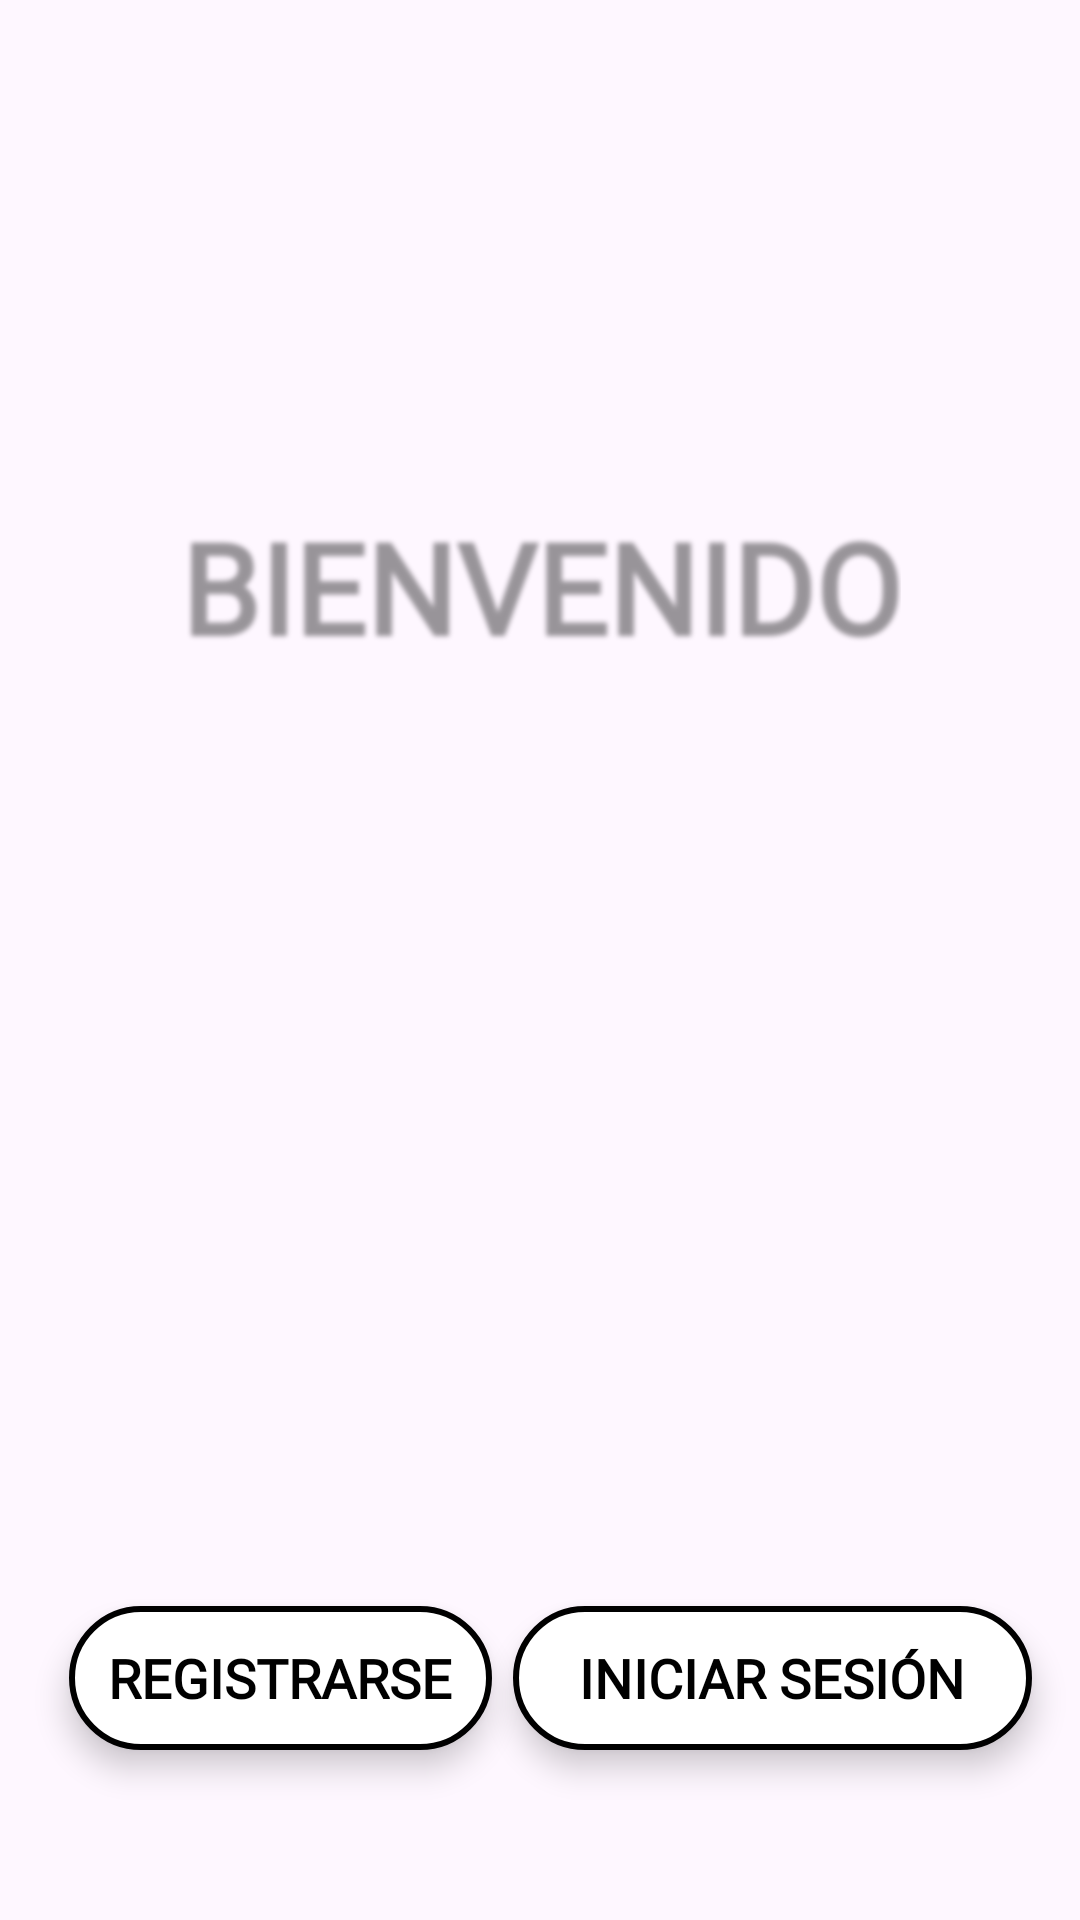

Here is an Android app screen rendered from its layout file. Give the layout XML and the strings, colors and styles it references.
<!-- AndroidManifest.xml: application theme Theme.Cuidame -->
<!-- res/layout/activity_welcome.xml -->
<?xml version="1.0" encoding="utf-8"?>
<androidx.constraintlayout.widget.ConstraintLayout xmlns:android="http://schemas.android.com/apk/res/android"
    xmlns:app="http://schemas.android.com/apk/res-auto"
    xmlns:tools="http://schemas.android.com/tools"
    android:id="@+id/main"
    android:layout_width="match_parent"
    android:layout_height="match_parent"
    tools:context=".Welcome">

    
    <ImageView
        android:id="@+id/fondo"
        android:layout_width="0dp"
        android:layout_height="0dp"
        android:adjustViewBounds="true"
        android:contentDescription="@string/descripcionImagen"
        android:scaleType="centerCrop"
        app:layout_constraintBottom_toBottomOf="parent"
        app:layout_constraintEnd_toEndOf="parent"
        app:layout_constraintStart_toStartOf="parent"
        app:layout_constraintTop_toTopOf="parent"
        tools:ignore="ContentDescription" />

    <TextView
        android:id="@+id/textView"
        android:layout_width="wrap_content"
        android:layout_height="wrap_content"
        android:text="@string/bienvenido"
        android:textColor="@android:color/transparent"
        android:textSize="42sp"
        android:textStyle="bold"
        android:fontFamily="@font/fredoka"
        android:gravity="center"
        android:layerType="software"
        android:shadowColor="#66000000"
        android:shadowDx="1"
        android:shadowDy="1"
        android:shadowRadius="4"
        app:layout_constraintTop_toTopOf="parent"
        app:layout_constraintStart_toStartOf="parent"
        app:layout_constraintEnd_toEndOf="parent"
        app:layout_constraintBottom_toTopOf="@+id/imageView"
        app:layout_constraintVertical_bias="0.25" />



    <ImageView
        android:id="@+id/imageView"
        android:layout_width="wrap_content"
        android:layout_height="wrap_content"
        android:layout_marginTop="724dp"
        android:contentDescription="@string/descripcionImagen"
        app:layout_constraintStart_toStartOf="parent"
        app:layout_constraintTop_toTopOf="parent"
        app:srcCompat="@drawable/forma_invertida" />

    <Button
        android:id="@+id/btnIniciarSesion"
        android:layout_width="173dp"
        android:layout_height="wrap_content"
        android:layout_marginEnd="16dp"
        android:layout_marginStart="32dp"
        android:background="@drawable/btn_ripple"
        android:elevation="6dp"
        android:fontFamily="@font/fredoka"
        android:stateListAnimator="@null"
        android:text="@string/iniciarSesion"
        android:textColor="@color/negro"
        android:textSize="18sp"
        android:textStyle="bold"
        app:layout_constraintBottom_toBottomOf="parent"
        app:layout_constraintEnd_toEndOf="parent"
        app:layout_constraintTop_toBottomOf="@+id/textView"
        app:layout_constraintVertical_bias="0.846" />

    <Button
        android:id="@+id/btnRegistrarse"
        android:layout_width="141dp"
        android:layout_height="wrap_content"
        android:layout_marginStart="16dp"
        android:background="@drawable/btn_ripple"
        android:elevation="6dp"
        android:fontFamily="@font/fredoka"
        android:stateListAnimator="@null"
        android:text="@string/registro"
        android:textColor="@color/negro"
        android:textSize="18sp"
        android:textStyle="bold"
        app:layout_constraintBottom_toBottomOf="parent"
        app:layout_constraintEnd_toStartOf="@+id/btnIniciarSesion"
        app:layout_constraintHorizontal_bias="0.507"
        app:layout_constraintStart_toStartOf="parent"
        app:layout_constraintTop_toBottomOf="@+id/textView"
        app:layout_constraintVertical_bias="0.846" />


</androidx.constraintlayout.widget.ConstraintLayout>
<!-- resources referenced by this layout -->
<resources>
  <color name="negro">#FF000000</color>
  <!-- drawable btn_ripple (drawable) -->
  <ripple xmlns:android="http://schemas.android.com/apk/res/android"
      android:color="?attr/colorControlHighlight">
      <item android:id="@android:id/mask">
          <shape android:shape="rectangle">
              <solid android:color="#DDDDDD" />
              <corners android:radius="30dp" />
          </shape>
      </item>
      <item>
          <shape android:shape="rectangle">
              <solid android:color="@color/blanco" />
              <corners android:radius="30dp" />
              <stroke
                  android:width="2dp"
                  android:color="@color/negro" />
          </shape>
      </item>
  </ripple>
  <!-- drawable forma_invertida (drawable) -->
  <?xml version="1.0" encoding="utf-8"?>
  <vector xmlns:android="http://schemas.android.com/apk/res/android"
      android:width="428dp"
      android:height="207dp"
      android:viewportWidth="418"
      android:viewportHeight="207">
  
      
      <path
          android:fillColor="@color/principal"
      android:pathData="M0,40 L428,0 L428,207 L0,207 Z" />
  </vector>
  <string name="bienvenido">BIENVENIDO</string>
  <string name="descripcionImagen">Imagen decorativa</string>
  <string name="iniciarSesion">Iniciar Sesión</string>
  <string name="registro">Registrarse</string>
  <style name="Theme.Cuidame" parent="Base.Theme.Cuidame" />
  <color name="blanco">#FFFFFFFF</color>
  <color name="principal">#01A9BC</color>
  <style name="Base.Theme.Cuidame" parent="Theme.Material3.DayNight.NoActionBar">
          
          
          <item name="colorPrimary">@color/principal</item>
          <item name="colorPrimaryDark">@color/principal</item>
          <item name="toolbarStyle">@style/Widget.MaterialComponents.Toolbar.PrimarySurface</item>
      </style>
</resources>
